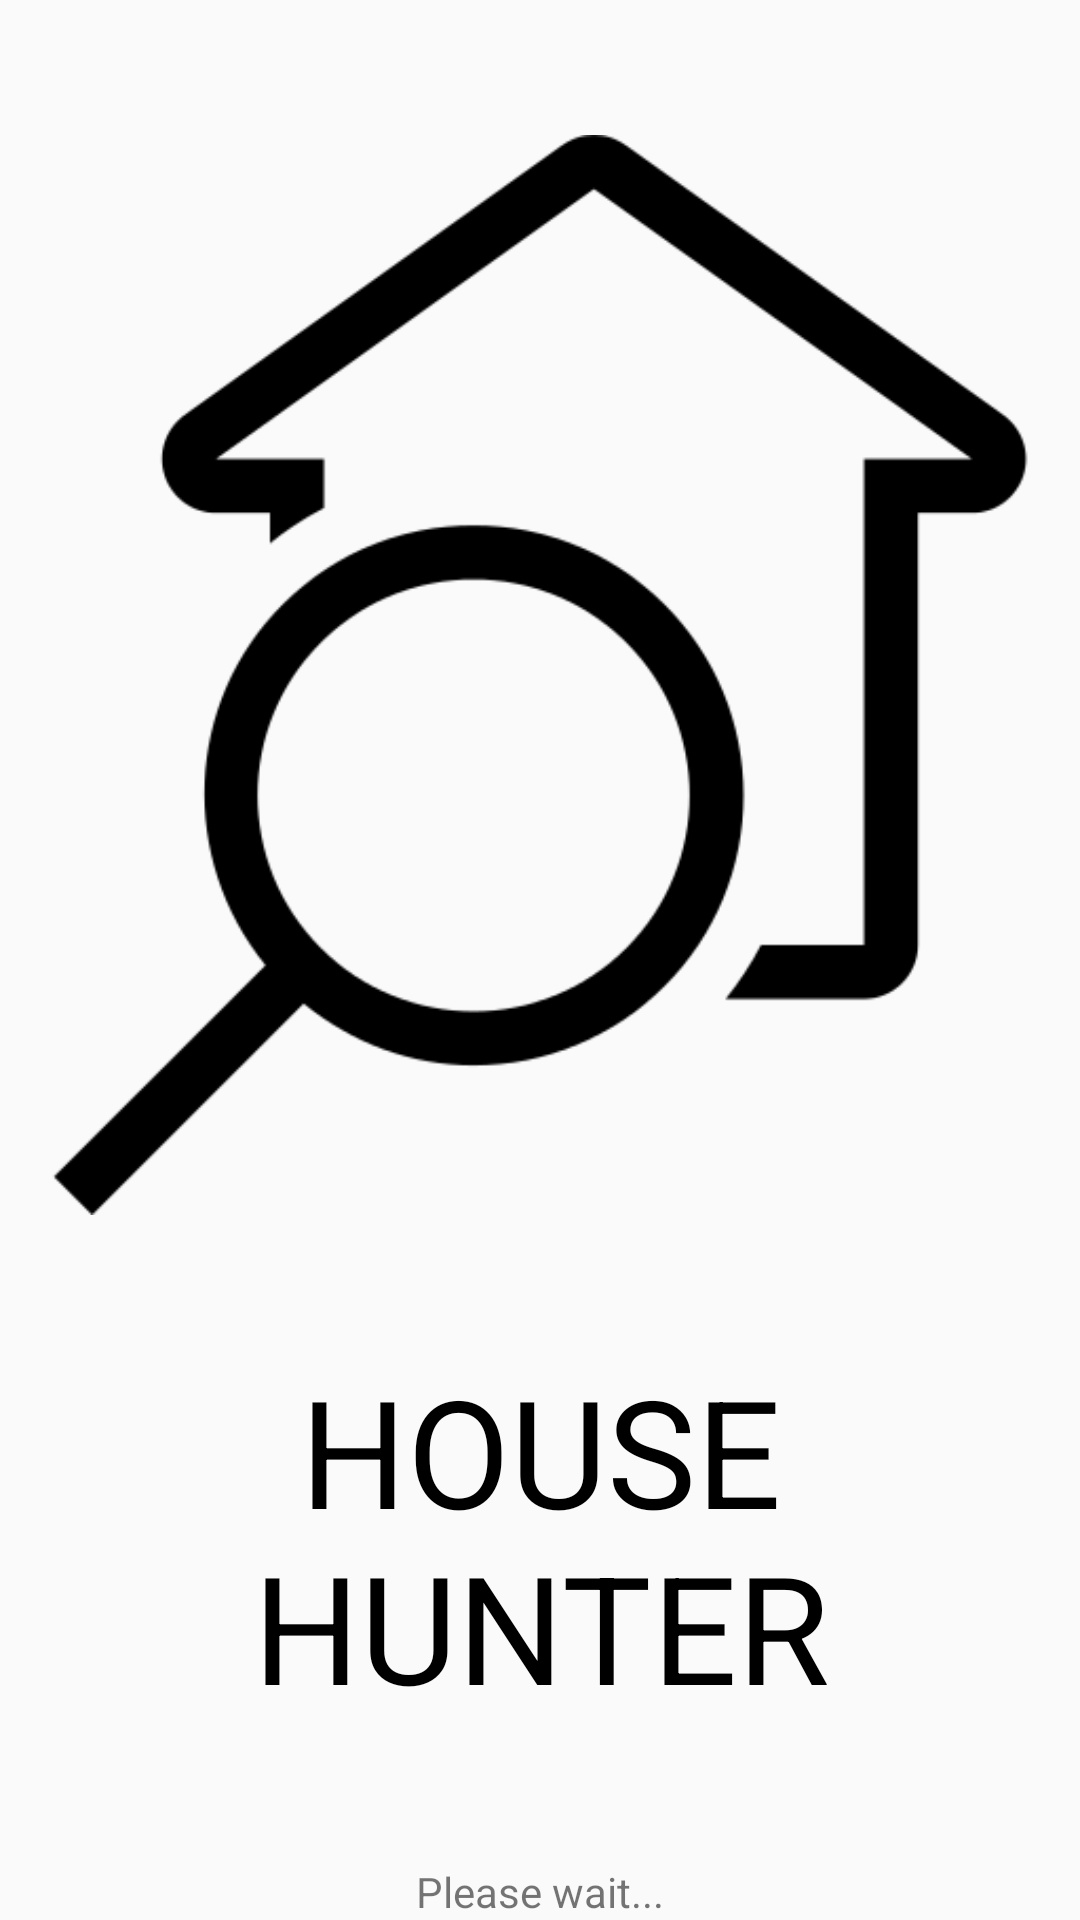

Layout XML and referenced resources for this Android screen:
<!-- AndroidManifest.xml: application theme AppTheme.NoActionBar -->
<!-- res/layout/app_icon_loader.xml -->
<?xml version="1.0" encoding="utf-8"?>
<LinearLayout xmlns:android="http://schemas.android.com/apk/res/android"
    android:orientation="vertical"
    android:layout_width="match_parent"
    android:layout_height="match_parent">

    <ImageView
        android:src="@drawable/app_icon"
        android:layout_height="450dp"
        android:layout_width="wrap_content"
        android:visibility="visible"
        android:id="@+id/appIconLoader"/>



    <TextView
        android:layout_width="match_parent"
        android:layout_height="0dp"
        android:layout_weight="1"
        android:text="@string/house_hunter"
        android:textSize="50sp"
        android:textAlignment="center"
        android:textFontWeight="600"
        android:textColor="@color/black"
        android:id="@+id/txtAppName"/>

    <TextView
        android:layout_width="match_parent"
        android:layout_height="wrap_content"
        android:text="@string/please_wait"
        android:textAlignment="center"
        android:textFontWeight="600"/>



</LinearLayout>
<!-- resources referenced by this layout -->
<resources>
  <color name="black">#000000</color>
  <!-- drawable app_icon: png bitmap (drawable, 7354 bytes) -->
  <string name="house_hunter">HOUSE HUNTER</string>
  <string name="please_wait">Please wait...</string>
  <style name="AppTheme.NoActionBar">
          <item name="windowActionBar">false</item>
          <item name="windowNoTitle">true</item>
      </style>
</resources>
